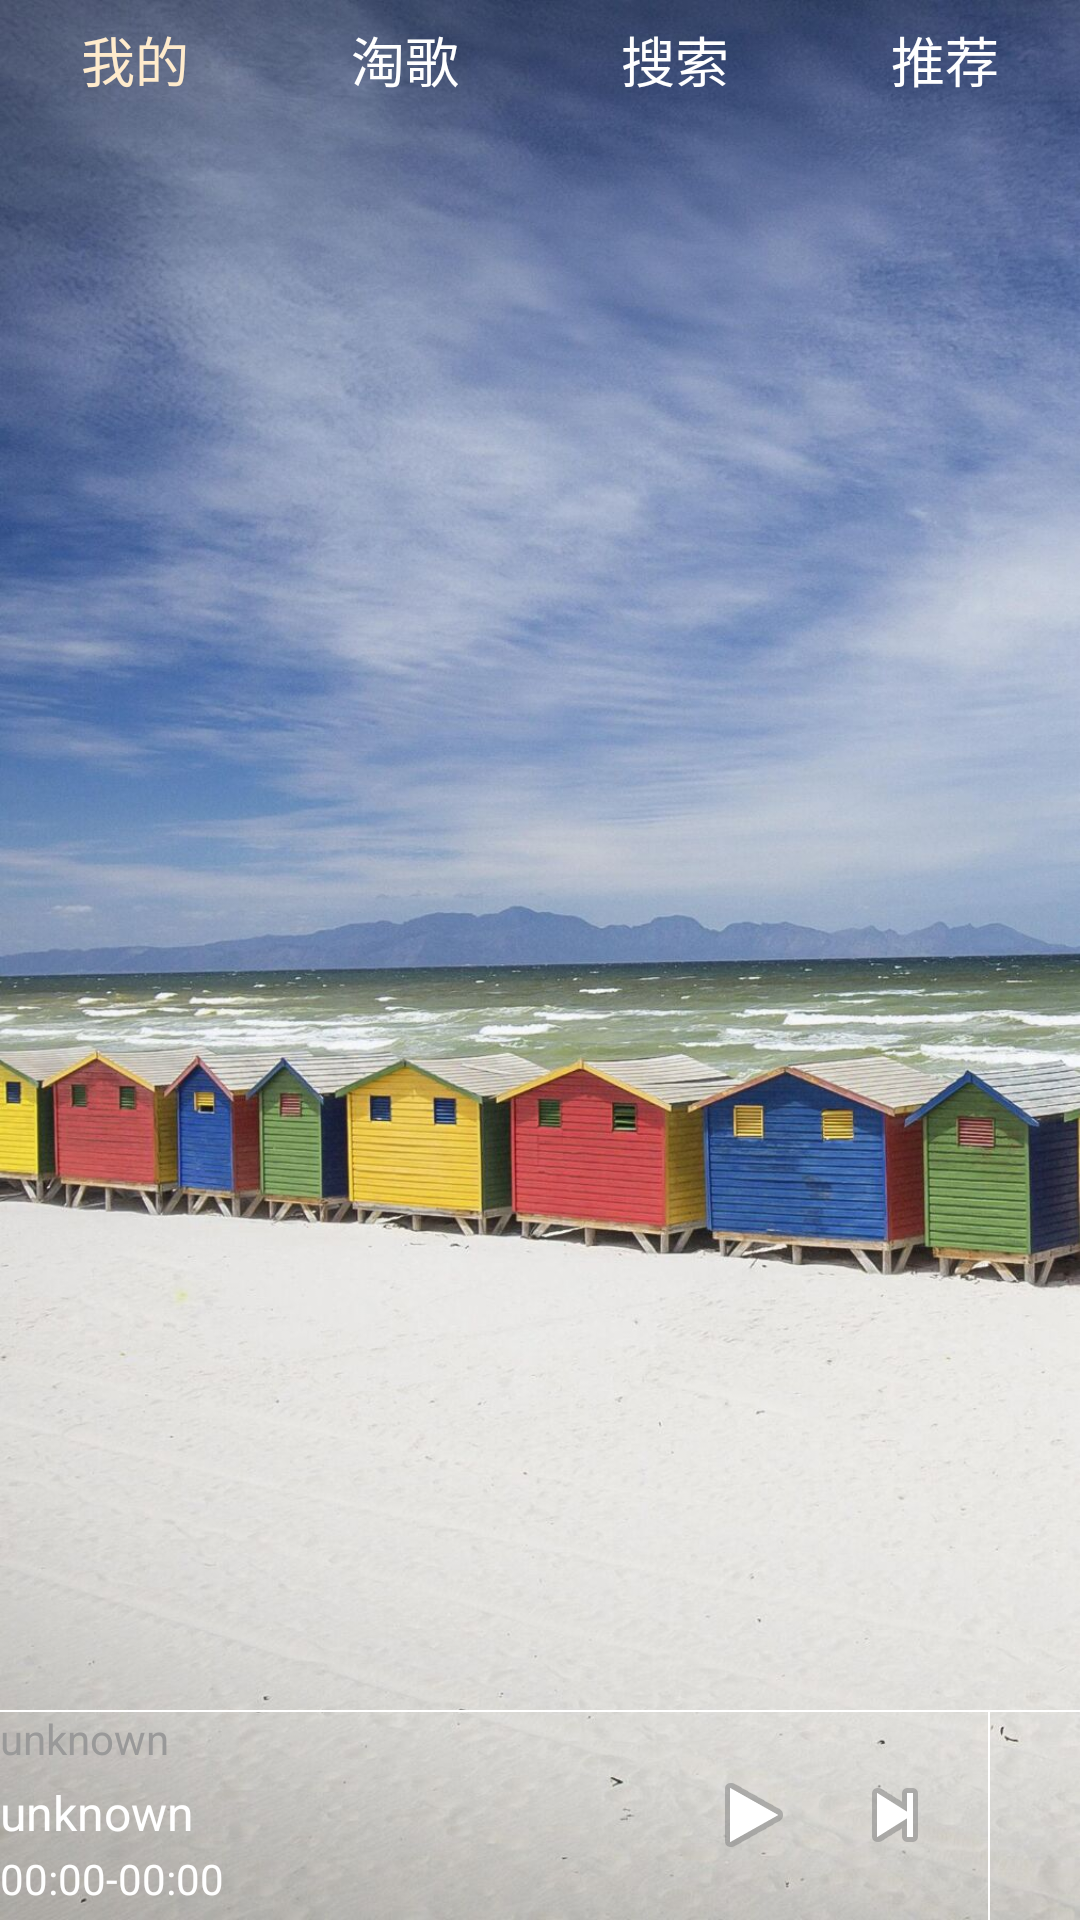

Write the Android layout XML for this screen, with the resource values it uses.
<!-- AndroidManifest.xml: application theme android:Theme.Holo.NoActionBar.Fullscreen -->
<!-- res/layout/activity_main.xml -->
<RelativeLayout xmlns:android="http://schemas.android.com/apk/res/android"
    xmlns:tools="http://schemas.android.com/tools"
    android:id="@+id/activity_main"
    android:layout_width="match_parent"
    android:layout_height="match_parent"
    android:background="@drawable/bg1"
    tools:context=".MainActivity" >

    <RadioGroup
        android:id="@+id/rg_main"
        android:layout_width="match_parent"
        android:layout_height="40dp"
        android:orientation="horizontal" >

        <RadioButton
            android:id="@+id/rb_mine"
            style="@style/rbMainStyle"
            android:layout_width="0dp"
            android:layout_height="match_parent"
            android:layout_weight="1"
            android:checked="true"
            android:text="我的" />

        <RadioButton
            android:id="@+id/rb_findMisic"
            style="@style/rbMainStyle"
            android:layout_width="0dp"
            android:layout_height="match_parent"
            android:layout_weight="1"
            android:text="淘歌" />

        <RadioButton
            android:id="@+id/rb_search"
            style="@style/rbMainStyle"
            android:layout_width="0dp"
            android:layout_height="match_parent"
            android:layout_weight="1"
            android:text="搜索" />

        <RadioButton
            android:id="@+id/rb_recommend"
            style="@style/rbMainStyle"
            android:layout_width="0dp"
            android:layout_height="match_parent"
            android:layout_weight="1"
            android:text="推荐" />
    </RadioGroup>
    


    

    <android.support.v4.view.ViewPager
        android:id="@+id/vp_main"
        android:layout_width="match_parent"
        android:layout_height="match_parent"
        android:layout_above="@+id/rl_main_bottom"
        android:layout_below="@+id/rg_main" >
    </android.support.v4.view.ViewPager>

    

    <RelativeLayout
        android:id="@+id/rl_main_bottom"
        android:layout_width="match_parent"
        android:layout_height="70dp"
        android:layout_alignParentBottom="true" >

        <ImageView
            android:id="@+id/img_main_bottom_left"
            android:layout_width="wrap_content"
            android:layout_height="match_parent"
            android:src="@drawable/img_album_background" />

        <ImageView
            android:id="@+id/img_main_bottom_right"
            android:layout_width="wrap_content"
            android:layout_height="match_parent"
            android:layout_alignParentRight="true"
            android:layout_centerVertical="true"
            android:layout_marginRight="15dp"
            android:src="@drawable/icon_menu_point" />
        

        <View
            android:id="@+id/line_vertical"
            android:layout_width="0.5dp"
            android:layout_height="match_parent"
            android:layout_marginRight="15dp"
            android:layout_toLeftOf="@+id/img_main_bottom_right"
            android:background="#ffffff" />

        <View
            android:id="@+id/line_horizontal"
            android:layout_width="match_parent"
            android:layout_height="0.5dp"
            android:background="#ffffff" />

        <ImageView
            android:id="@+id/img_main_next"
            android:layout_width="wrap_content"
            android:layout_height="wrap_content"
            android:layout_centerVertical="true"
            android:layout_marginRight="15dp"
            android:layout_toLeftOf="@+id/line_vertical"
            android:src="@android:drawable/ic_media_next" />

        <ImageView
            android:id="@+id/img_main_play"
            android:layout_width="wrap_content"
            android:layout_height="wrap_content"
            android:layout_centerVertical="true"
            android:layout_marginRight="15dp"
            android:layout_toLeftOf="@+id/img_main_next"
            android:src="@android:drawable/ic_media_play" />

        <LinearLayout
            android:id="@+id/ll_main_bottom"
            android:layout_width="match_parent"
            android:layout_height="match_parent"
            android:layout_toLeftOf="@+id/img_main_play"
            android:layout_toRightOf="@+id/img_main_bottom_left"
            android:orientation="vertical" >

            <TextView
                android:id="@+id/tv_main_singer"
                android:layout_width="match_parent"
                android:layout_height="0dp"
                android:layout_gravity="center_vertical"
                android:layout_weight="1"
                android:text="unknown"
                android:textColor="#999999"
                android:textSize="14sp" />

            <TextView
                android:id="@+id/tv_main_musicname"
                android:layout_width="match_parent"
                android:layout_height="0dp"
                android:layout_weight="1"
                android:text="unknown"
                android:textColor="#ffffff"
                android:textSize="16sp" />

            <RelativeLayout
                android:id="@+id/rl_music_info"
                android:layout_width="match_parent"
                android:layout_height="0dp"
                android:layout_weight="1" >

                <TextView
                    android:id="@+id/tv_main_currenttime"
                    android:layout_width="wrap_content"
                    android:layout_height="wrap_content"
                    android:text="00:00"
                    android:textColor="#ffffff" />

                <TextView
                    android:id="@+id/tv_line"
                    android:layout_width="wrap_content"
                    android:layout_height="wrap_content"
                    android:layout_toRightOf="@+id/tv_main_currenttime"
                    android:text="-"
                    android:textColor="#ffffff" />

                <TextView
                    android:id="@+id/tv_main_totaltime"
                    android:layout_width="wrap_content"
                    android:layout_height="wrap_content"
                    android:layout_toRightOf="@+id/tv_line"
                    android:text="00:00"
                    android:textColor="#ffffff" />
            </RelativeLayout>
        </LinearLayout>
    </RelativeLayout>

</RelativeLayout>
<!-- resources referenced by this layout -->
<resources>
  <!-- drawable bg1: jpg bitmap (drawable-hdpi, 188150 bytes) -->
  <style name="rbMainStyle">
      	    <item name="android:button">@null</item>
      	    <item name="android:textColor">@drawable/selector_rbmain_color</item>
      	    <item name="android:textSize">18sp</item>
      	    <item name="android:gravity">center</item>
      	</style>
  <!-- drawable selector_rbmain_color (drawable-nodpi) -->
  <?xml version="1.0" encoding="utf-8"?>
  
  <selector xmlns:android="http://schemas.android.com/apk/res/android" >
      
      <item 
          android:state_checked="true"
          android:color="#ffebcc"></item>
      <item
          android:state_checked="false"
          android:color="#ffffff" 
          ></item>
  
  </selector>
</resources>
